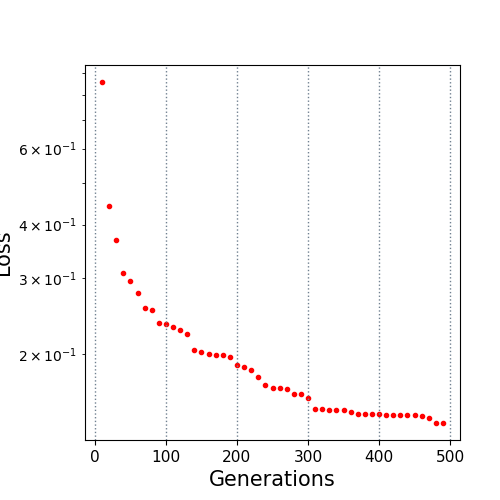

The table this chart was drawn from, first rows:
10.0, 0.856898
20.0, 0.4407
30.0, 0.3683
40.0, 0.3078
50.0, 0.2959
60.0, 0.2777
70.0, 0.256
80.0, 0.2529
90.0, 0.2364
100.0, 0.2346
110.0, 0.2311
120.0, 0.2277
130.0, 0.2225
140.0, 0.2045
150.0, 0.2023
160.0, 0.2002
170.0, 0.1994
180.0, 0.1994
190.0, 0.1965
200.0, 0.1891
210.0, 0.1869
220.0, 0.1839
230.0, 0.1765
240.0, 0.1698
250.0, 0.167
260.0, 0.1666
270.0, 0.1662
280.0, 0.1619
290.0, 0.1619
300.0, 0.1582
310.0, 0.1495
320.0, 0.1495
330.0, 0.1481
340.0, 0.1481
350.0, 0.1481
360.0, 0.1471
370.0, 0.1455
380.0, 0.1454
390.0, 0.1454
400.0, 0.1454
410.0, 0.1443
420.0, 0.1443
430.0, 0.1443
440.0, 0.1443
450.0, 0.1443
460.0, 0.1436
470.0, 0.1418
480.0, 0.1384
490.0, 0.1384
